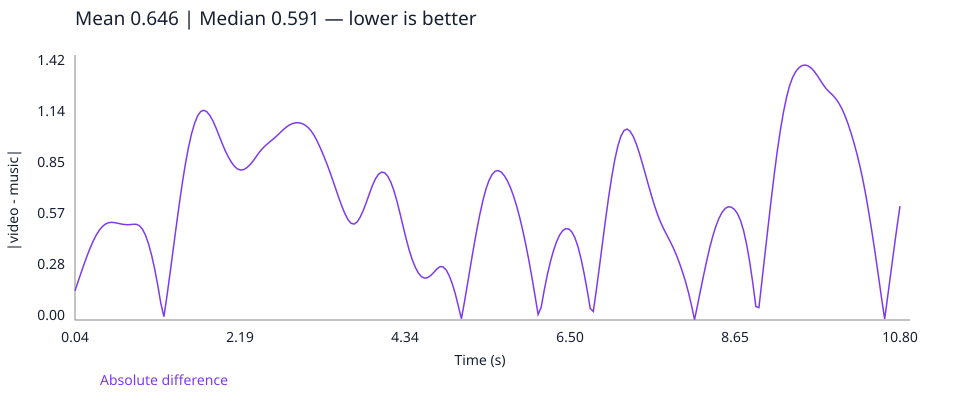

Data behind this chart, as committed beside it:
time_seconds, absolute_difference
0.04, 0.1636
0.08, 0.2141
0.12, 0.2645
0.16, 0.3136
0.2, 0.3606
0.24, 0.4041
0.28, 0.443
0.32, 0.4762
0.36, 0.5028
0.4, 0.5227
0.44, 0.5361
0.48, 0.5432
0.52, 0.5448
0.56, 0.5431
0.6, 0.5396
0.64, 0.5358
0.68, 0.5329
0.72, 0.5317
0.76, 0.5323
0.8, 0.5341
0.84, 0.534
0.88, 0.5264
0.92, 0.5066
0.96, 0.4724
1.0, 0.4234
1.04, 0.3602
1.08, 0.283
1.12, 0.1928
1.16, 0.09158
1.2, 0.01838
1.24, 0.1366
1.28, 0.262
1.32, 0.3915
1.36, 0.5212
1.4, 0.6469
1.44, 0.7648
1.48, 0.8712
1.52, 0.9631
1.56, 1.039
1.6, 1.098
1.64, 1.14
1.68, 1.163
1.72, 1.17
1.76, 1.162
1.8, 1.141
1.84, 1.109
1.88, 1.071
1.92, 1.028
1.96, 0.9843
2.0, 0.9441
2.04, 0.9095
2.08, 0.8802
2.12, 0.8573
2.16, 0.8424
2.2, 0.8363
2.24, 0.8392
2.28, 0.8495
2.32, 0.8653
2.36, 0.8857
2.4, 0.9095
... 210 more rows
